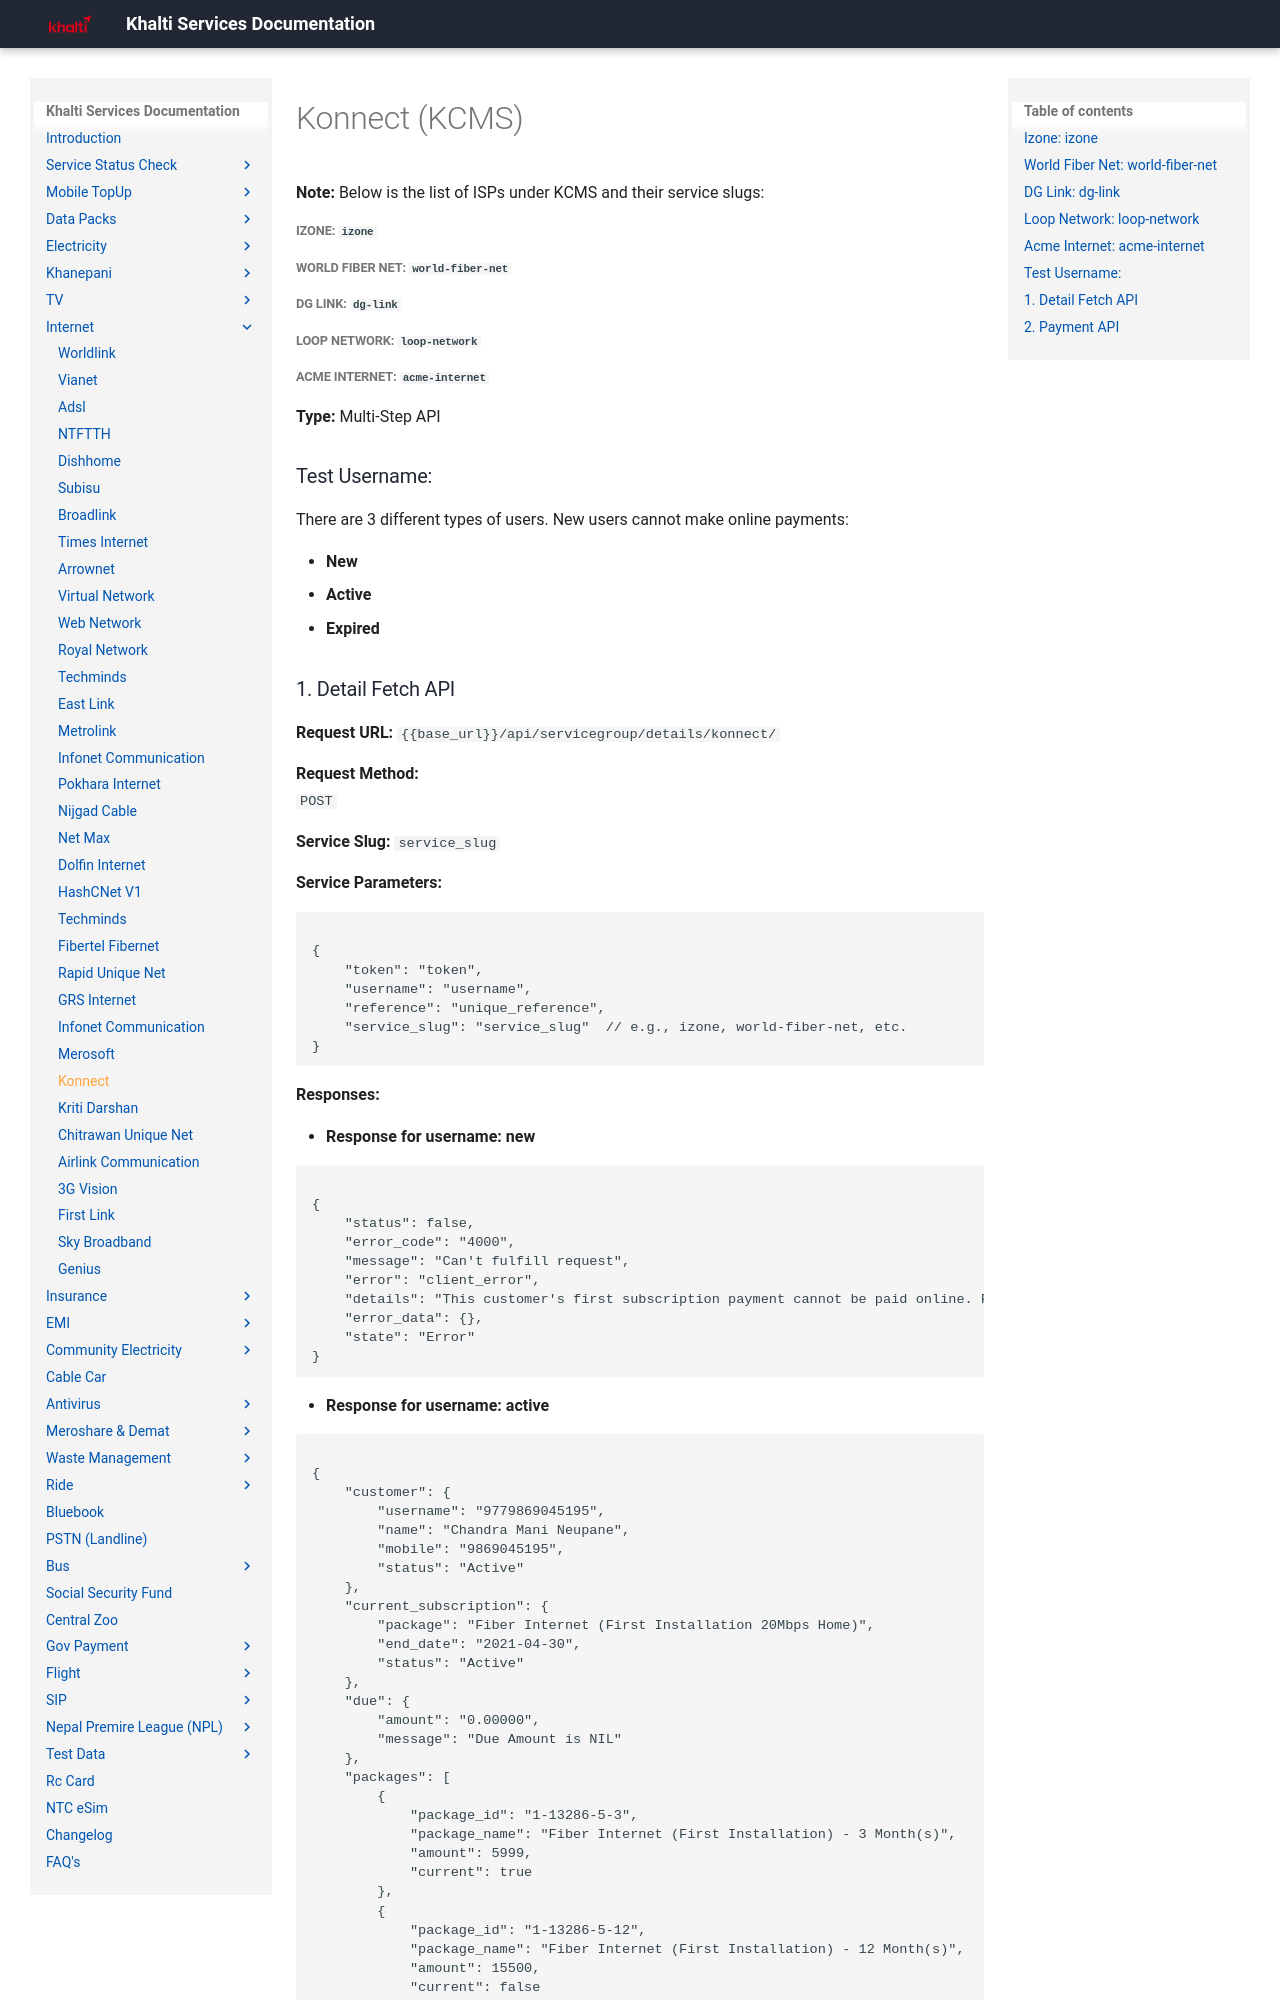

repository: khalti/serviceapi.docs.khalti.com · page: Internet/konnect/index.html · generator: mkdocs

# Konnect (KCMS)

**Note:** Below is the list of ISPs under KCMS and their service slugs:

##### **Izone:** `izone`

##### **World Fiber Net:** `world-fiber-net`

##### **DG Link:** `dg-link`

##### **Loop Network:** `loop-network`

##### **Acme Internet:** `acme-internet`

**Type:** Multi-Step API

### Test Username:

There are 3 different types of users. New users cannot make online payments:

- **New**
- **Active**
- **Expired**
